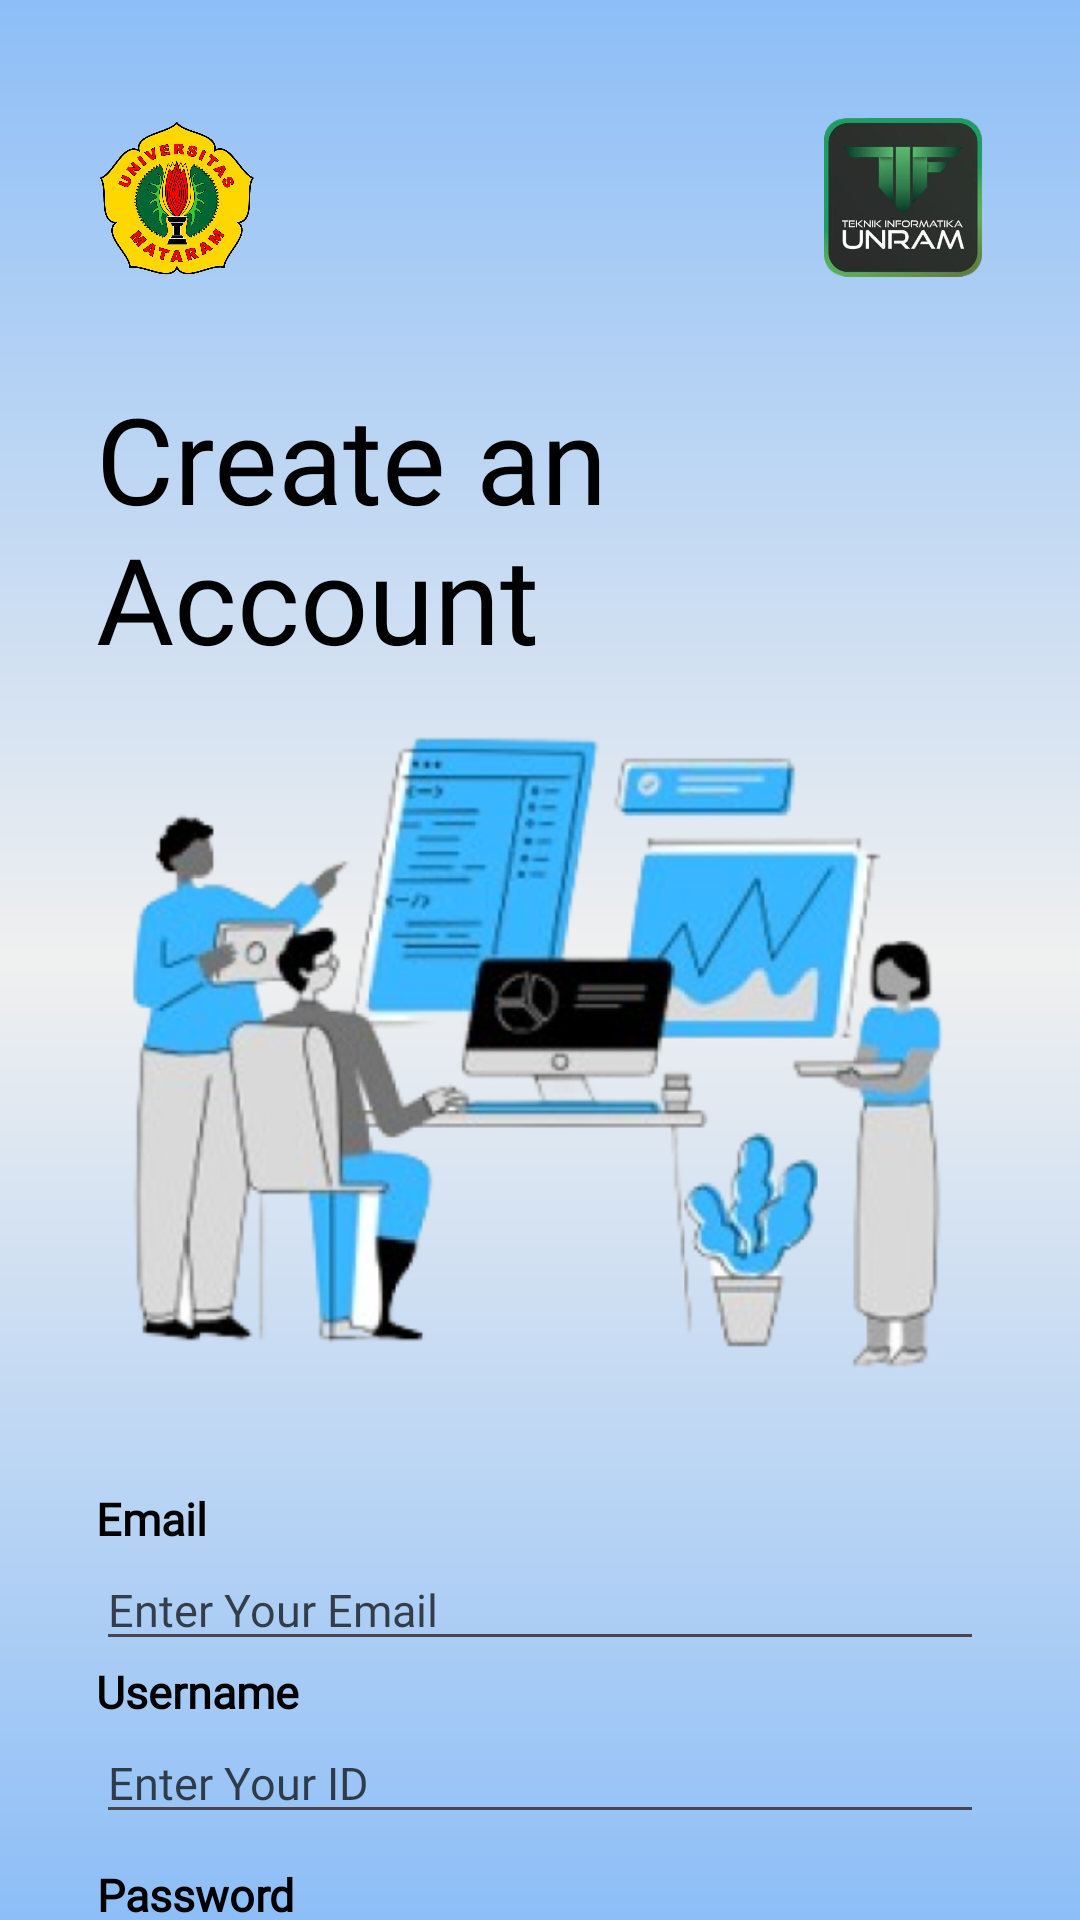

Produce the Android XML layout that renders to this screen, including the resource entries it uses.
<!-- AndroidManifest.xml: application theme Theme.EduVent -->
<!-- res/layout/activity_register.xml -->
<?xml version="1.0" encoding="utf-8"?>
<LinearLayout xmlns:android="http://schemas.android.com/apk/res/android"
    xmlns:app="http://schemas.android.com/apk/res-auto"
    xmlns:tools="http://schemas.android.com/tools"
    android:id="@+id/main"
    android:layout_width="match_parent"
    android:layout_height="match_parent"
    android:orientation="vertical"
    android:background="@drawable/bcgradient"
    android:gravity="center"
    tools:context=".MainActivity">

    <ScrollView
        android:layout_width="match_parent"
        android:layout_height="match_parent"
        android:scrollbars="none">

        <LinearLayout
            android:layout_width="match_parent"
            android:layout_height="match_parent"
            android:orientation="vertical">

            <LinearLayout
                android:layout_width="match_parent"
                android:layout_height="0dp"
                android:layout_weight="95"
                android:orientation="vertical">

                <LinearLayout
                    android:layout_width="match_parent"
                    android:layout_height="wrap_content"
                    android:layout_marginTop="36dp"
                    android:layout_marginLeft="32dp"
                    android:layout_marginRight="32dp"
                    android:orientation="horizontal">

                    <ImageView
                        android:layout_width="0dp"
                        android:layout_weight="20"
                        android:layout_height="60dp"
                        android:src="@drawable/unramlogo"/>

                    <LinearLayout
                        android:layout_width="0dp"
                        android:layout_weight="70"
                        android:layout_height="wrap_content"/>

                    <ImageView
                        android:layout_width="0dp"
                        android:layout_weight="20"
                        android:layout_gravity="center"
                        android:layout_height="55dp"
                        android:src="@drawable/tiflogo"/>

                </LinearLayout>

                <TextView
                    android:layout_width="wrap_content"
                    android:layout_height="wrap_content"
                    android:text="@string/register"
                    android:layout_marginTop="30dp"
                    android:layout_marginLeft="32dp"
                    android:fontFamily="@font/poppinsbold"
                    android:textSize="40sp"
                    android:textColor="@color/black"/>

                <ImageView
                    android:layout_width="300dp"
                    android:layout_height="250dp"
                    android:layout_gravity="center"
                    android:src="@drawable/ilustrasi"/>

                <LinearLayout
                    android:layout_width="match_parent"
                    android:layout_height="wrap_content"
                    android:orientation="vertical"
                    android:layout_marginTop="20dp"
                    android:layout_marginLeft="32dp"
                    android:layout_marginRight="32dp">

                    <TextView
                        android:layout_width="wrap_content"
                        android:layout_height="wrap_content"
                        android:text="Email"
                        android:lineHeight="20sp"
                        android:fontFamily="@font/poppinsbold"
                        android:textSize="15sp"
                        android:textStyle="bold"
                        android:gravity="center"
                        android:textColor="@color/black"/>

                    <EditText
                        android:layout_width="match_parent"
                        android:layout_height="wrap_content"
                        android:textSize="15sp"
                        android:inputType="textEmailAddress"
                        android:id="@+id/Emailedt"
                        android:fontFamily="@font/poppins"
                        android:textColor="@color/black"
                        android:hint="Enter Your Email"
                        android:textColorHint="#B3000000"/>

                    <TextView
                        android:layout_width="wrap_content"
                        android:layout_height="wrap_content"
                        android:text="Username"
                        android:lineHeight="20sp"
                        android:fontFamily="@font/poppinsbold"
                        android:textSize="15sp"
                        android:textStyle="bold"
                        android:gravity="center"
                        android:textColor="@color/black"/>

                    <EditText
                        android:layout_width="match_parent"
                        android:layout_height="wrap_content"
                        android:textSize="15sp"
                        android:inputType="text"
                        android:id="@+id/Usernameedt"
                        android:fontFamily="@font/poppins"
                        android:textColor="@color/black"
                        android:hint="Enter Your ID"
                        android:textColorHint="#B3000000"/>


                    <TextView
                        android:layout_width="wrap_content"
                        android:layout_height="wrap_content"
                        android:text="Password"
                        android:lineHeight="20sp"
                        android:layout_marginTop="10dp"
                        android:fontFamily="@font/poppinsbold"
                        android:textSize="15sp"
                        android:textStyle="bold"
                        android:gravity="center"
                        android:textColor="@color/black"/>

                    <EditText
                        android:layout_width="match_parent"
                        android:layout_height="wrap_content"
                        android:textSize="15sp"
                        android:inputType="textPassword"
                        android:id="@+id/Passwordedt"
                        android:fontFamily="@font/poppins"
                        android:textColor="@color/black"
                        android:hint="Enter Your Password"
                        android:textColorHint="#B3000000"/>

                    <TextView
                        android:layout_width="wrap_content"
                        android:layout_height="wrap_content"
                        android:text="Confirm Password"
                        android:lineHeight="20sp"
                        android:layout_marginTop="10dp"
                        android:fontFamily="@font/poppinsbold"
                        android:textSize="15sp"
                        android:textStyle="bold"
                        android:gravity="center"
                        android:textColor="@color/black"/>

                    <EditText
                        android:layout_width="match_parent"
                        android:layout_height="wrap_content"
                        android:textSize="15sp"
                        android:id="@+id/CPasswordedt"
                        android:inputType="textPassword"
                        android:fontFamily="@font/poppins"
                        android:textColor="@color/black"
                        android:hint="Enter Your Password"
                        android:textColorHint="#B3000000"/>

                    <LinearLayout
                        android:layout_width="match_parent"
                        android:layout_height="wrap_content"
                        android:layout_marginTop="10dp"
                        android:orientation="horizontal">

                        <RadioButton
                            android:layout_width="27dp"
                            android:layout_height="27dp"/>


                        <TextView
                            android:layout_width="0dp"
                            android:layout_weight="40"
                            android:fontFamily="@font/poppins"
                            android:layout_height="wrap_content"
                            android:text=" I agree with terms and conditions"
                            android:textSize="15sp"
                            android:gravity="left"
                            android:textColor="@color/black"/>


                    </LinearLayout>

                    <LinearLayout
                        android:layout_width="match_parent"
                        android:layout_height="wrap_content"
                        android:id="@+id/btnRegister"
                        android:layout_marginTop="20dp"
                        android:background="@drawable/button"
                        android:gravity="center"
                        android:padding="5dp"
                        android:orientation="horizontal">

                        <TextView
                            android:layout_width="wrap_content"
                            android:fontFamily="@font/poppinsbold"
                            android:layout_height="wrap_content"
                            android:text="Sign Up"
                            android:textStyle="bold"
                            android:textSize="16sp"
                            android:gravity="center"
                            android:textColor="@color/white"/>


                    </LinearLayout>

                </LinearLayout>



            </LinearLayout>

            <LinearLayout
                android:layout_width="match_parent"
                android:layout_height="0dp"
                android:layout_weight="5"
                android:gravity="center"
                android:layout_marginTop="30dp"
                android:layout_marginBottom="30dp"
                android:orientation="horizontal">

                <LinearLayout
                    android:layout_width="350dp"
                    android:layout_height="wrap_content"
                    android:padding="10dp"
                    android:id="@+id/start"
                    android:gravity="center"
                    android:orientation="horizontal">

                    <TextView
                        android:layout_width="wrap_content"
                        android:layout_height="wrap_content"
                        android:text="Already have an account?"
                        android:lineHeight="20sp"
                        android:fontFamily="@font/poppins"
                        android:textSize="15sp"
                        android:gravity="center"
                        android:textColor="@color/black"/>

                    <TextView
                        android:layout_width="wrap_content"
                        android:layout_height="wrap_content"
                        android:text=" Login"
                        android:id="@+id/TextRegister"
                        android:lineHeight="20sp"
                        android:fontFamily="@font/poppinsbold"
                        android:textSize="15sp"
                        android:textStyle="bold"
                        android:gravity="center"
                        android:textColor="@color/p_btua"/>

                </LinearLayout>

            </LinearLayout>

        </LinearLayout>

    </ScrollView>

</LinearLayout>
<!-- resources referenced by this layout -->
<resources>
  <color name="black">#FF000000</color>
  <color name="p_btua">#335ACF</color>
  <color name="white">#FFFFFFFF</color>
  <!-- drawable bcgradient (drawable) -->
  <?xml version="1.0" encoding="utf-8"?>
  <layer-list xmlns:android="http://schemas.android.com/apk/res/android">
      <item>
          <shape android:shape="rectangle">
              <gradient
                  android:angle="270"
                  android:startColor="#8DBEF7"
                  android:centerColor="#F0F0F0"
                  android:endColor="#8DBEF7"
                  android:type="linear"
                  android:gradientRadius="90" />
          </shape>
      </item>
  </layer-list>
  <!-- drawable button (drawable) -->
  <?xml version="1.0" encoding="utf-8"?>
  <shape xmlns:android="http://schemas.android.com/apk/res/android"
      android:shape="rectangle">
      <solid android:color="#335ACF"/>
      <corners android:radius="30dp"/>
  
  </shape>
  <!-- drawable ilustrasi: png bitmap (drawable, 312897 bytes) -->
  <!-- drawable tiflogo: png bitmap (drawable, 342763 bytes) -->
  <!-- drawable unramlogo: png bitmap (drawable, 278141 bytes) -->
  <string name="register">Create an \nAccount</string>
  <style name="Theme.EduVent" parent="Base.Theme.EduVent" />
  <style name="Base.Theme.EduVent" parent="Theme.Material3.DayNight.NoActionBar">
          
          
      </style>
</resources>
